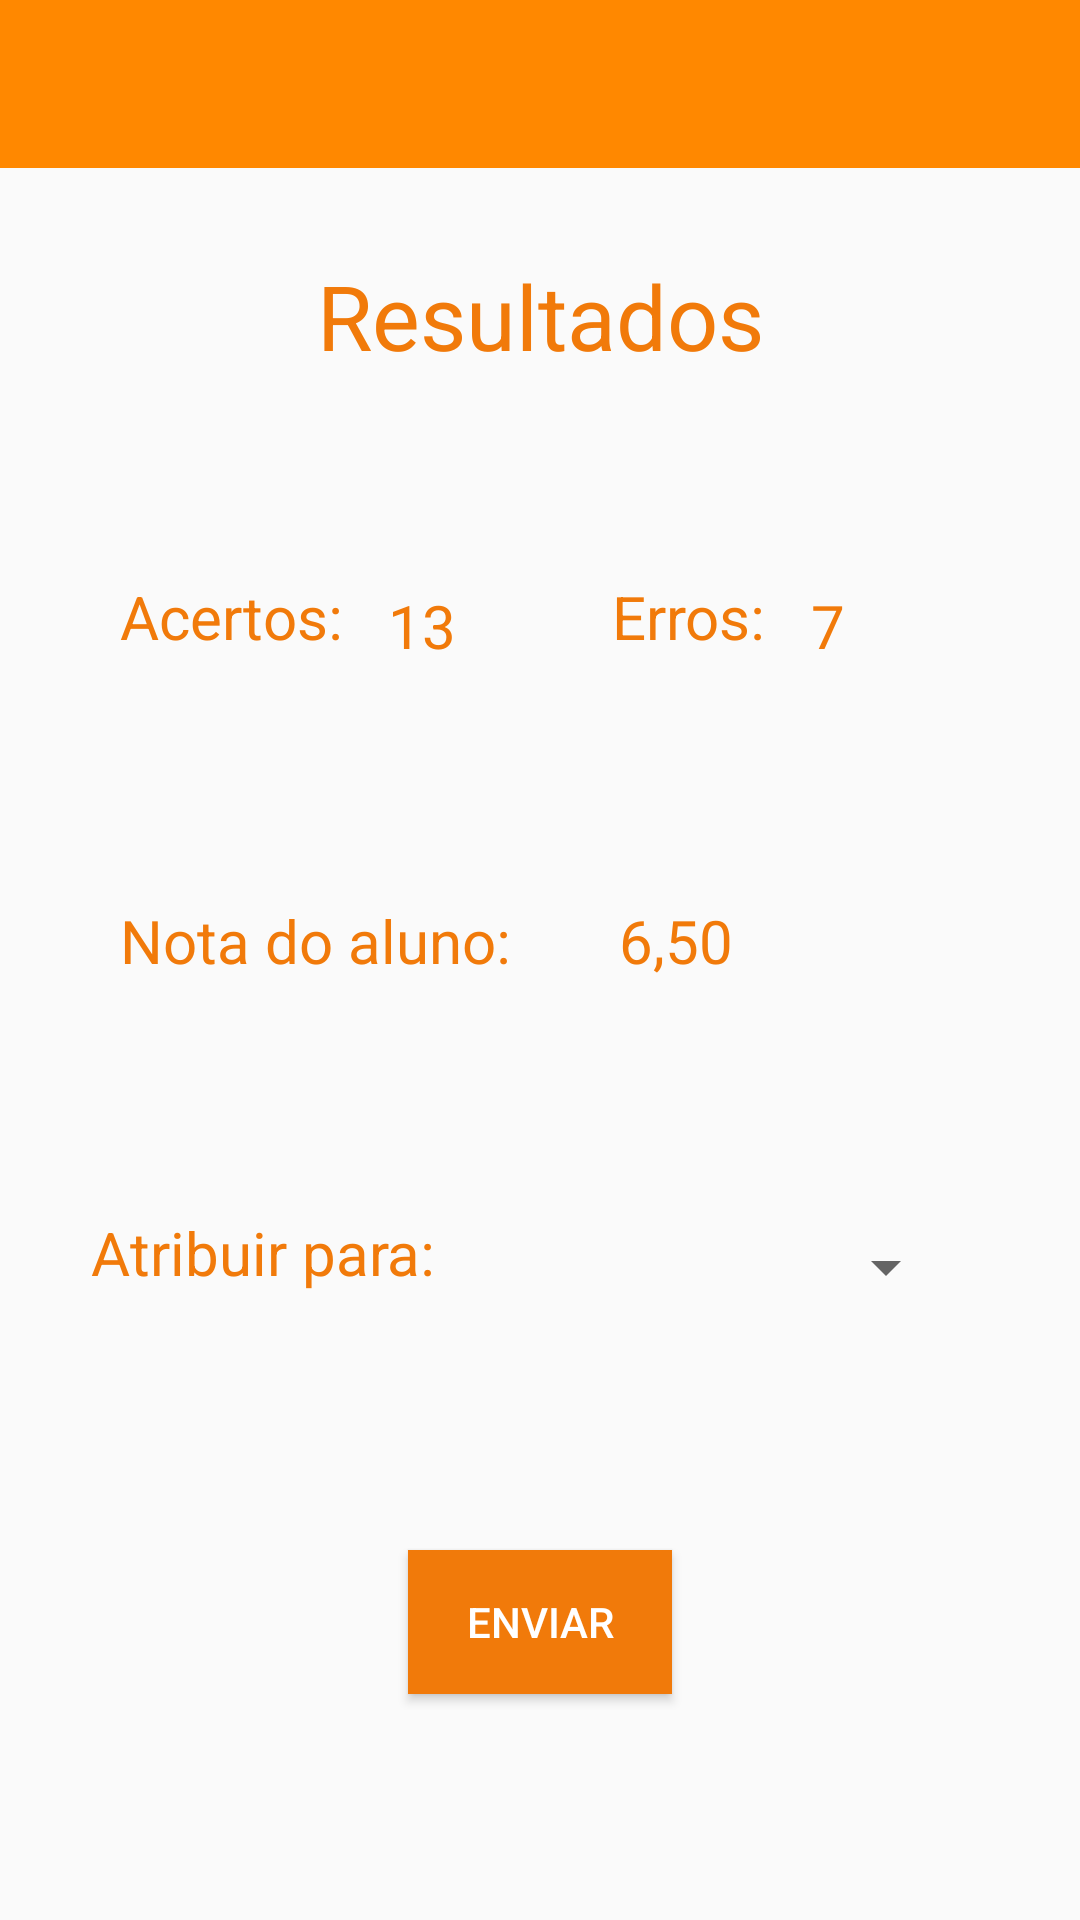

Layout XML and referenced resources for this Android screen:
<!-- AndroidManifest.xml: application theme Theme.AppCompat.Light.NoActionBar -->
<!-- res/layout/activity_resultado.xml -->
<?xml version="1.0" encoding="utf-8"?>
<android.support.constraint.ConstraintLayout xmlns:android="http://schemas.android.com/apk/res/android"
    xmlns:app="http://schemas.android.com/apk/res-auto"
    xmlns:tools="http://schemas.android.com/tools"
    android:layout_width="match_parent"
    android:layout_height="match_parent"
    tools:context=".Resultado">

    <android.support.design.widget.AppBarLayout
        android:id="@+id/appBarLayout"
        android:layout_width="match_parent"
        android:layout_height="wrap_content"
        android:theme="@style/AppBarOverlay">

        <android.support.v7.widget.Toolbar
            android:id="@+id/toolbar"
            android:layout_width="match_parent"
            android:layout_height="?attr/actionBarSize"
            android:background="@android:color/holo_orange_dark"
            android:theme="@style/Base.Theme.AppCompat.Light.DarkActionBar"
            app:popupTheme="@style/PopupOverlay" />

    </android.support.design.widget.AppBarLayout>

    <TextView
        android:id="@+id/txtViewResultados"
        android:layout_width="wrap_content"
        android:layout_height="wrap_content"
        android:layout_marginTop="85dp"
        android:text="Resultados"
        android:textColor="?android:attr/colorMultiSelectHighlight"
        android:textColorLink="?android:attr/colorMultiSelectHighlight"
        android:textSize="30sp"
        app:layout_constraintHorizontal_bias="0.501"
        app:layout_constraintLeft_toLeftOf="parent"
        app:layout_constraintRight_toRightOf="parent"
        app:layout_constraintTop_toTopOf="parent" />

    <TextView
        android:id="@+id/txtViewResultadoAcertos"
        android:layout_width="wrap_content"
        android:layout_height="wrap_content"
        android:layout_marginStart="40dp"
        android:layout_marginTop="192dp"
        android:text="Acertos:"
        android:textColor="?android:attr/colorMultiSelectHighlight"
        android:textSize="20sp"
        app:layout_constraintStart_toStartOf="parent"
        app:layout_constraintTop_toTopOf="parent" />

    <TextView
        android:id="@+id/txtViewAcertos"
        android:layout_width="wrap_content"
        android:layout_height="wrap_content"
        android:layout_marginStart="15dp"
        android:layout_marginTop="195dp"
        android:text="13"
        android:textColor="?android:attr/colorMultiSelectHighlight"
        android:textSize="20sp"
        app:layout_constraintStart_toEndOf="@+id/txtViewResultadoAcertos"
        app:layout_constraintTop_toTopOf="parent" />

    <TextView
        android:id="@+id/txtViewResultadoErros"
        android:layout_width="wrap_content"
        android:layout_height="wrap_content"
        android:layout_marginStart="52dp"
        android:layout_marginTop="192dp"
        android:text="Erros:"
        android:textColor="?android:attr/colorMultiSelectHighlight"
        android:textSize="20sp"
        app:layout_constraintStart_toEndOf="@+id/txtViewAcertos"
        app:layout_constraintTop_toTopOf="parent" />

    <TextView
        android:id="@+id/txtViewErros"
        android:layout_width="wrap_content"
        android:layout_height="wrap_content"
        android:layout_marginStart="15dp"
        android:layout_marginTop="195dp"
        android:text="7"
        android:textColor="?android:attr/colorMultiSelectHighlight"
        android:textSize="20sp"
        app:layout_constraintStart_toEndOf="@+id/txtViewResultadoErros"
        app:layout_constraintTop_toTopOf="parent" />

    <TextView
        android:id="@+id/textView7"
        android:layout_width="wrap_content"
        android:layout_height="wrap_content"
        android:layout_marginStart="40dp"
        android:layout_marginTop="300dp"
        android:text="Nota do aluno:"
        android:textColor="?android:attr/colorMultiSelectHighlight"
        android:textSize="20sp"
        app:layout_constraintStart_toStartOf="parent"
        app:layout_constraintTop_toTopOf="parent" />

    <TextView
        android:id="@+id/txtViewNotaAluno"
        android:layout_width="wrap_content"
        android:layout_height="wrap_content"
        android:layout_marginStart="36dp"
        android:layout_marginTop="300dp"
        android:text="6,50"
        android:textColor="?android:attr/colorMultiSelectHighlight"
        android:textSize="20sp"
        app:layout_constraintStart_toEndOf="@+id/textView7"
        app:layout_constraintTop_toTopOf="parent" />

    <TextView
        android:id="@+id/txtViewResultadoAtribuirNota"
        android:layout_width="129dp"
        android:layout_height="39dp"
        android:layout_marginTop="404dp"
        android:text="Atribuir para:"
        android:textColor="?android:attr/colorMultiSelectHighlight"
        android:textSize="20sp"
        app:layout_constraintEnd_toEndOf="parent"
        app:layout_constraintHorizontal_bias="0.132"
        app:layout_constraintStart_toStartOf="parent"
        app:layout_constraintTop_toTopOf="parent" />

    <Spinner
        android:id="@+id/spinnerAluno"
        android:layout_width="152dp"
        android:layout_height="37dp"
        android:layout_marginRight="80dp"
        android:layout_marginStart="8dp"
        android:layout_marginTop="348dp"
        app:layout_constraintRight_toRightOf="parent"
        app:layout_constraintStart_toEndOf="@+id/txtViewResultadoAtribuirNota"
        app:layout_constraintTop_toBottomOf="@+id/appBarLayout" />

    <Button
        android:id="@+id/btnEnviar"
        android:layout_width="wrap_content"
        android:layout_height="wrap_content"
        android:layout_marginBottom="8dp"
        android:layout_marginTop="8dp"
        android:background="?android:attr/colorMultiSelectHighlight"
        android:text="Enviar"
        android:textColor="@android:color/white"
        app:layout_constraintBottom_toBottomOf="parent"
        app:layout_constraintEnd_toEndOf="parent"
        app:layout_constraintHorizontal_bias="0.5"
        app:layout_constraintStart_toStartOf="parent"
        app:layout_constraintTop_toBottomOf="@+id/spinnerAluno" />

</android.support.constraint.ConstraintLayout>
<!-- resources referenced by this layout -->
<resources>
  <style name="AppBarOverlay" parent="ThemeOverlay.AppCompat.Dark.ActionBar" />
  <style name="PopupOverlay" parent="ThemeOverlay.AppCompat.Light" />
</resources>
